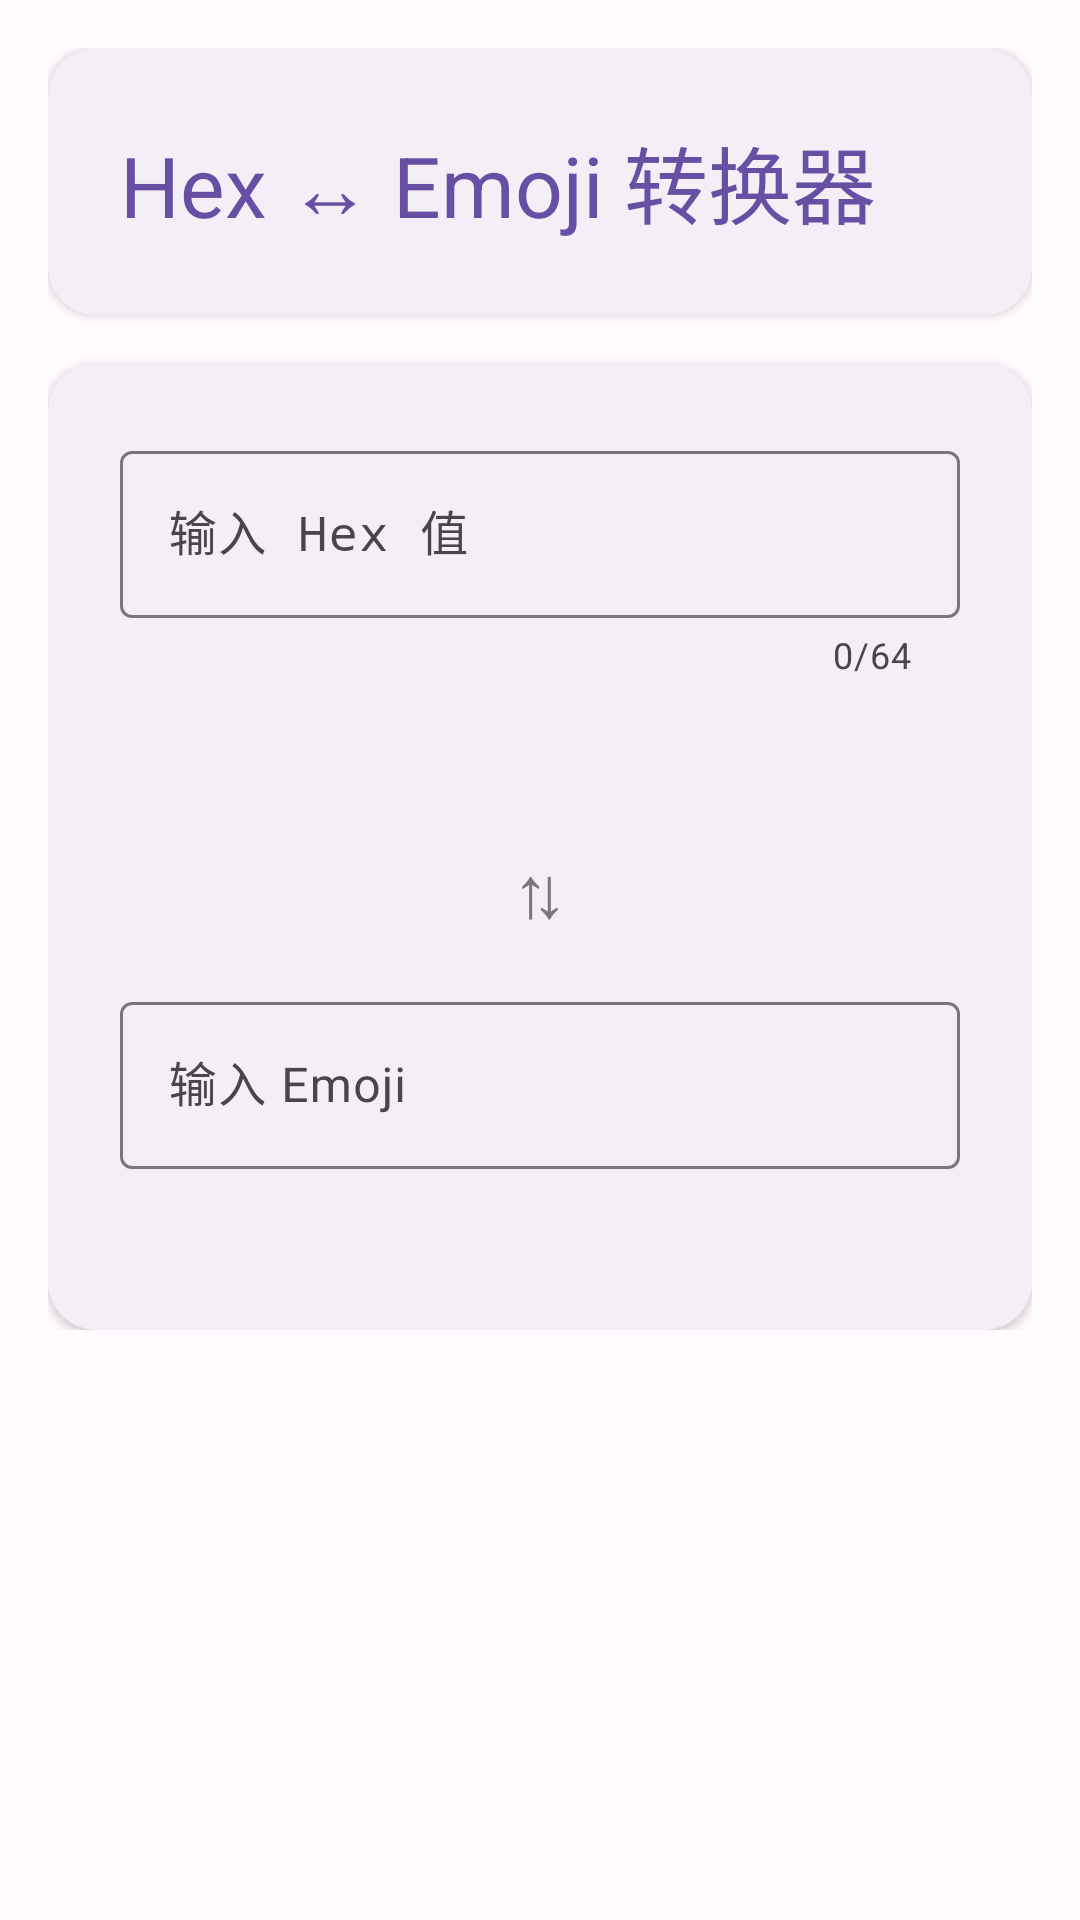

Layout XML and referenced resources for this Android screen:
<!-- AndroidManifest.xml: application theme Theme.Lab -->
<!-- res/layout/fragment_converter.xml -->
<?xml version="1.0" encoding="utf-8"?>
<ScrollView xmlns:android="http://schemas.android.com/apk/res/android"
    xmlns:app="http://schemas.android.com/apk/res-auto"
    xmlns:tools="http://schemas.android.com/tools"
    android:layout_width="match_parent"
    android:layout_height="match_parent"
    android:clipToPadding="false"
    android:padding="16dp"
    tools:context=".ConverterFragment">

    <LinearLayout
        android:layout_width="match_parent"
        android:layout_height="wrap_content"
        android:orientation="vertical">

        
        <com.google.android.material.card.MaterialCardView
            android:layout_width="match_parent"
            android:layout_height="wrap_content"
            app:cardCornerRadius="16dp"
            app:cardElevation="2dp"
            app:strokeWidth="0dp">

            <LinearLayout
                android:layout_width="match_parent"
                android:layout_height="wrap_content"
                android:orientation="vertical"
                android:padding="24dp">

                <TextView
                    android:layout_width="match_parent"
                    android:layout_height="wrap_content"
                    android:text="@string/converter_title"
                    android:textAppearance="?attr/textAppearanceHeadlineMedium"
                    android:textColor="?attr/colorPrimary" />

            </LinearLayout>

        </com.google.android.material.card.MaterialCardView>

        
        <com.google.android.material.card.MaterialCardView
            android:layout_width="match_parent"
            android:layout_height="wrap_content"
            android:layout_marginTop="16dp"
            app:cardCornerRadius="16dp"
            app:cardElevation="2dp"
            app:strokeWidth="0dp">

            <LinearLayout
                android:layout_width="match_parent"
                android:layout_height="wrap_content"
                android:orientation="vertical"
                android:padding="24dp">

                
                <com.google.android.material.textfield.TextInputLayout
                    android:layout_width="match_parent"
                    android:layout_height="wrap_content"
                    android:hint="@string/converter_hex_hint"
                    app:counterEnabled="true"
                    app:counterMaxLength="64"
                    style="@style/Widget.Material3.TextInputLayout.OutlinedBox">

                    <com.google.android.material.textfield.TextInputEditText
                        android:id="@+id/input_hex"
                        android:layout_width="match_parent"
                        android:layout_height="wrap_content"
                        android:fontFamily="monospace"
                        android:inputType="textCapCharacters|textNoSuggestions"
                        android:maxLength="64" />

                </com.google.android.material.textfield.TextInputLayout>

                
                <TextView
                    android:id="@+id/preview_emoji"
                    android:layout_width="match_parent"
                    android:layout_height="wrap_content"
                    android:layout_marginTop="8dp"
                    android:gravity="center"
                    android:lineSpacingMultiplier="1.4"
                    android:textAppearance="?attr/textAppearanceTitleLarge" />

                
                <TextView
                    android:layout_width="match_parent"
                    android:layout_height="wrap_content"
                    android:layout_marginTop="16dp"
                    android:layout_marginBottom="16dp"
                    android:gravity="center"
                    android:text="⇅"
                    android:textAppearance="?attr/textAppearanceHeadlineSmall"
                    android:textColor="?attr/colorOutline" />

                
                <com.google.android.material.textfield.TextInputLayout
                    android:layout_width="match_parent"
                    android:layout_height="wrap_content"
                    android:hint="@string/converter_emoji_hint"
                    style="@style/Widget.Material3.TextInputLayout.OutlinedBox">

                    <com.google.android.material.textfield.TextInputEditText
                        android:id="@+id/input_emoji"
                        android:layout_width="match_parent"
                        android:layout_height="wrap_content"
                        android:inputType="textNoSuggestions"
                        android:maxLength="128" />

                </com.google.android.material.textfield.TextInputLayout>

                
                <TextView
                    android:id="@+id/preview_hex"
                    android:layout_width="match_parent"
                    android:layout_height="wrap_content"
                    android:layout_marginTop="8dp"
                    android:fontFamily="monospace"
                    android:gravity="center"
                    android:textAppearance="?attr/textAppearanceTitleMedium"
                    android:textColor="?attr/colorPrimary" />

            </LinearLayout>

        </com.google.android.material.card.MaterialCardView>

    </LinearLayout>

</ScrollView>
<!-- resources referenced by this layout -->
<resources>
  <string name="converter_emoji_hint">输入 Emoji</string>
  <string name="converter_hex_hint">输入 Hex 值</string>
  <string name="converter_title">Hex ↔ Emoji 转换器</string>
  <style name="Theme.Lab" parent="Base.Theme.Lab" />
  <style name="Base.Theme.Lab" parent="Theme.Material3.DayNight.NoActionBar">
          <item name="colorPrimary">@color/md_theme_primary</item>
          <item name="colorOnPrimary">@color/md_theme_onPrimary</item>
          <item name="colorPrimaryContainer">@color/md_theme_primaryContainer</item>
          <item name="colorOnPrimaryContainer">@color/md_theme_onPrimaryContainer</item>
          <item name="colorSecondary">@color/md_theme_secondary</item>
          <item name="colorOnSecondary">@color/md_theme_onSecondary</item>
          <item name="colorSecondaryContainer">@color/md_theme_secondaryContainer</item>
          <item name="colorOnSecondaryContainer">@color/md_theme_onSecondaryContainer</item>
          <item name="colorTertiary">@color/md_theme_tertiary</item>
          <item name="colorOnTertiary">@color/md_theme_onTertiary</item>
          <item name="colorTertiaryContainer">@color/md_theme_tertiaryContainer</item>
          <item name="colorOnTertiaryContainer">@color/md_theme_onTertiaryContainer</item>
          <item name="colorError">@color/md_theme_error</item>
          <item name="colorOnError">@color/md_theme_onError</item>
          <item name="colorErrorContainer">@color/md_theme_errorContainer</item>
          <item name="colorOnErrorContainer">@color/md_theme_onErrorContainer</item>
          <item name="android:colorBackground">@color/md_theme_background</item>
          <item name="colorOnBackground">@color/md_theme_onBackground</item>
          <item name="colorSurface">@color/md_theme_surface</item>
          <item name="colorOnSurface">@color/md_theme_onSurface</item>
          <item name="colorSurfaceVariant">@color/md_theme_surfaceVariant</item>
          <item name="colorOnSurfaceVariant">@color/md_theme_onSurfaceVariant</item>
          <item name="colorOutline">@color/md_theme_outline</item>
          <item name="colorOutlineVariant">@color/md_theme_outlineVariant</item>
      </style>
  <color name="md_theme_primary">#6750A4</color>
  <color name="md_theme_onPrimary">#FFFFFF</color>
  <color name="md_theme_primaryContainer">#EADDFF</color>
  <color name="md_theme_onPrimaryContainer">#21005D</color>
  <color name="md_theme_secondary">#625B71</color>
  <color name="md_theme_onSecondary">#FFFFFF</color>
  <color name="md_theme_secondaryContainer">#E8DEF8</color>
  <color name="md_theme_onSecondaryContainer">#1D192B</color>
  <color name="md_theme_tertiary">#7D5260</color>
  <color name="md_theme_onTertiary">#FFFFFF</color>
  <color name="md_theme_tertiaryContainer">#FFD8E4</color>
  <color name="md_theme_onTertiaryContainer">#31111D</color>
  <color name="md_theme_error">#B3261E</color>
  <color name="md_theme_onError">#FFFFFF</color>
  <color name="md_theme_errorContainer">#F9DEDC</color>
  <color name="md_theme_onErrorContainer">#410E0B</color>
  <color name="md_theme_background">#FFFBFE</color>
  <color name="md_theme_onBackground">#1C1B1F</color>
  <color name="md_theme_surface">#FFFBFE</color>
  <color name="md_theme_onSurface">#1C1B1F</color>
  <color name="md_theme_surfaceVariant">#E7E0EC</color>
  <color name="md_theme_onSurfaceVariant">#49454F</color>
  <color name="md_theme_outline">#79747E</color>
  <color name="md_theme_outlineVariant">#CAC4D0</color>
</resources>
